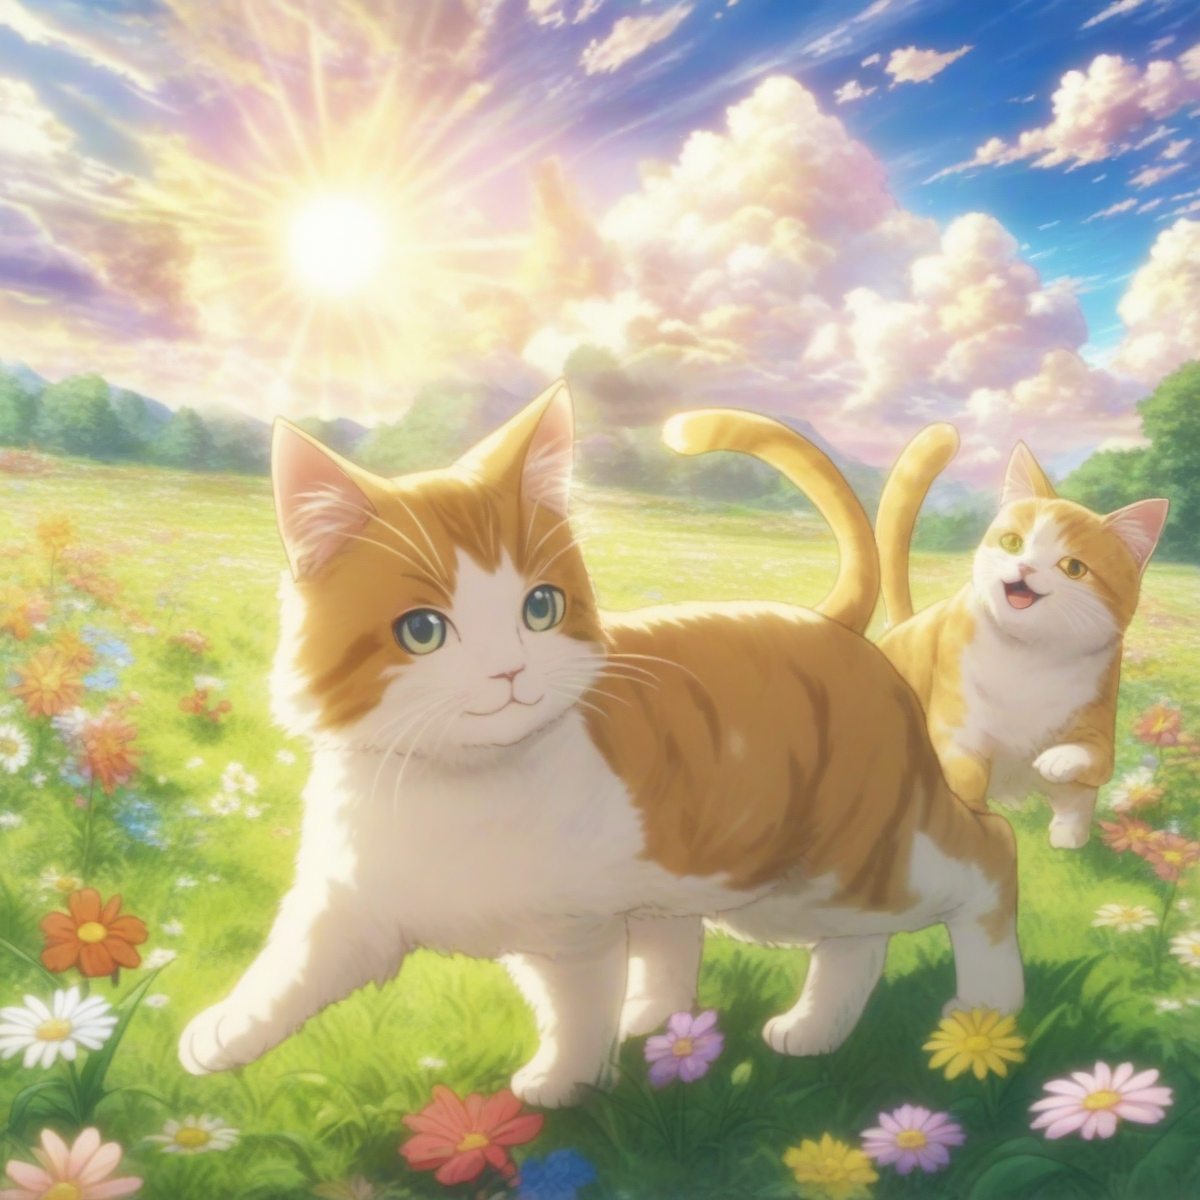
Generation parameters embedded in this image by AUTOMATIC1111 Stable Diffusion web UI or a fork of it (Forge, ...) (PNG 'parameters' text chunk):
a cat, smiling, grass, sunshine, clouds, flowers, fantasy anime coloring
Negative prompt: 1girl, person, human, cat-girl, watermark, signature, artist name, patreon username, text, monochrome, bodysuit
Steps: 25, Sampler: Euler a, CFG scale: 5, Seed: 1504031999, Size: 1200x1200, Model hash: e3c47aedb0, Model: animagineXLV31_v31, Version: v1.8.0